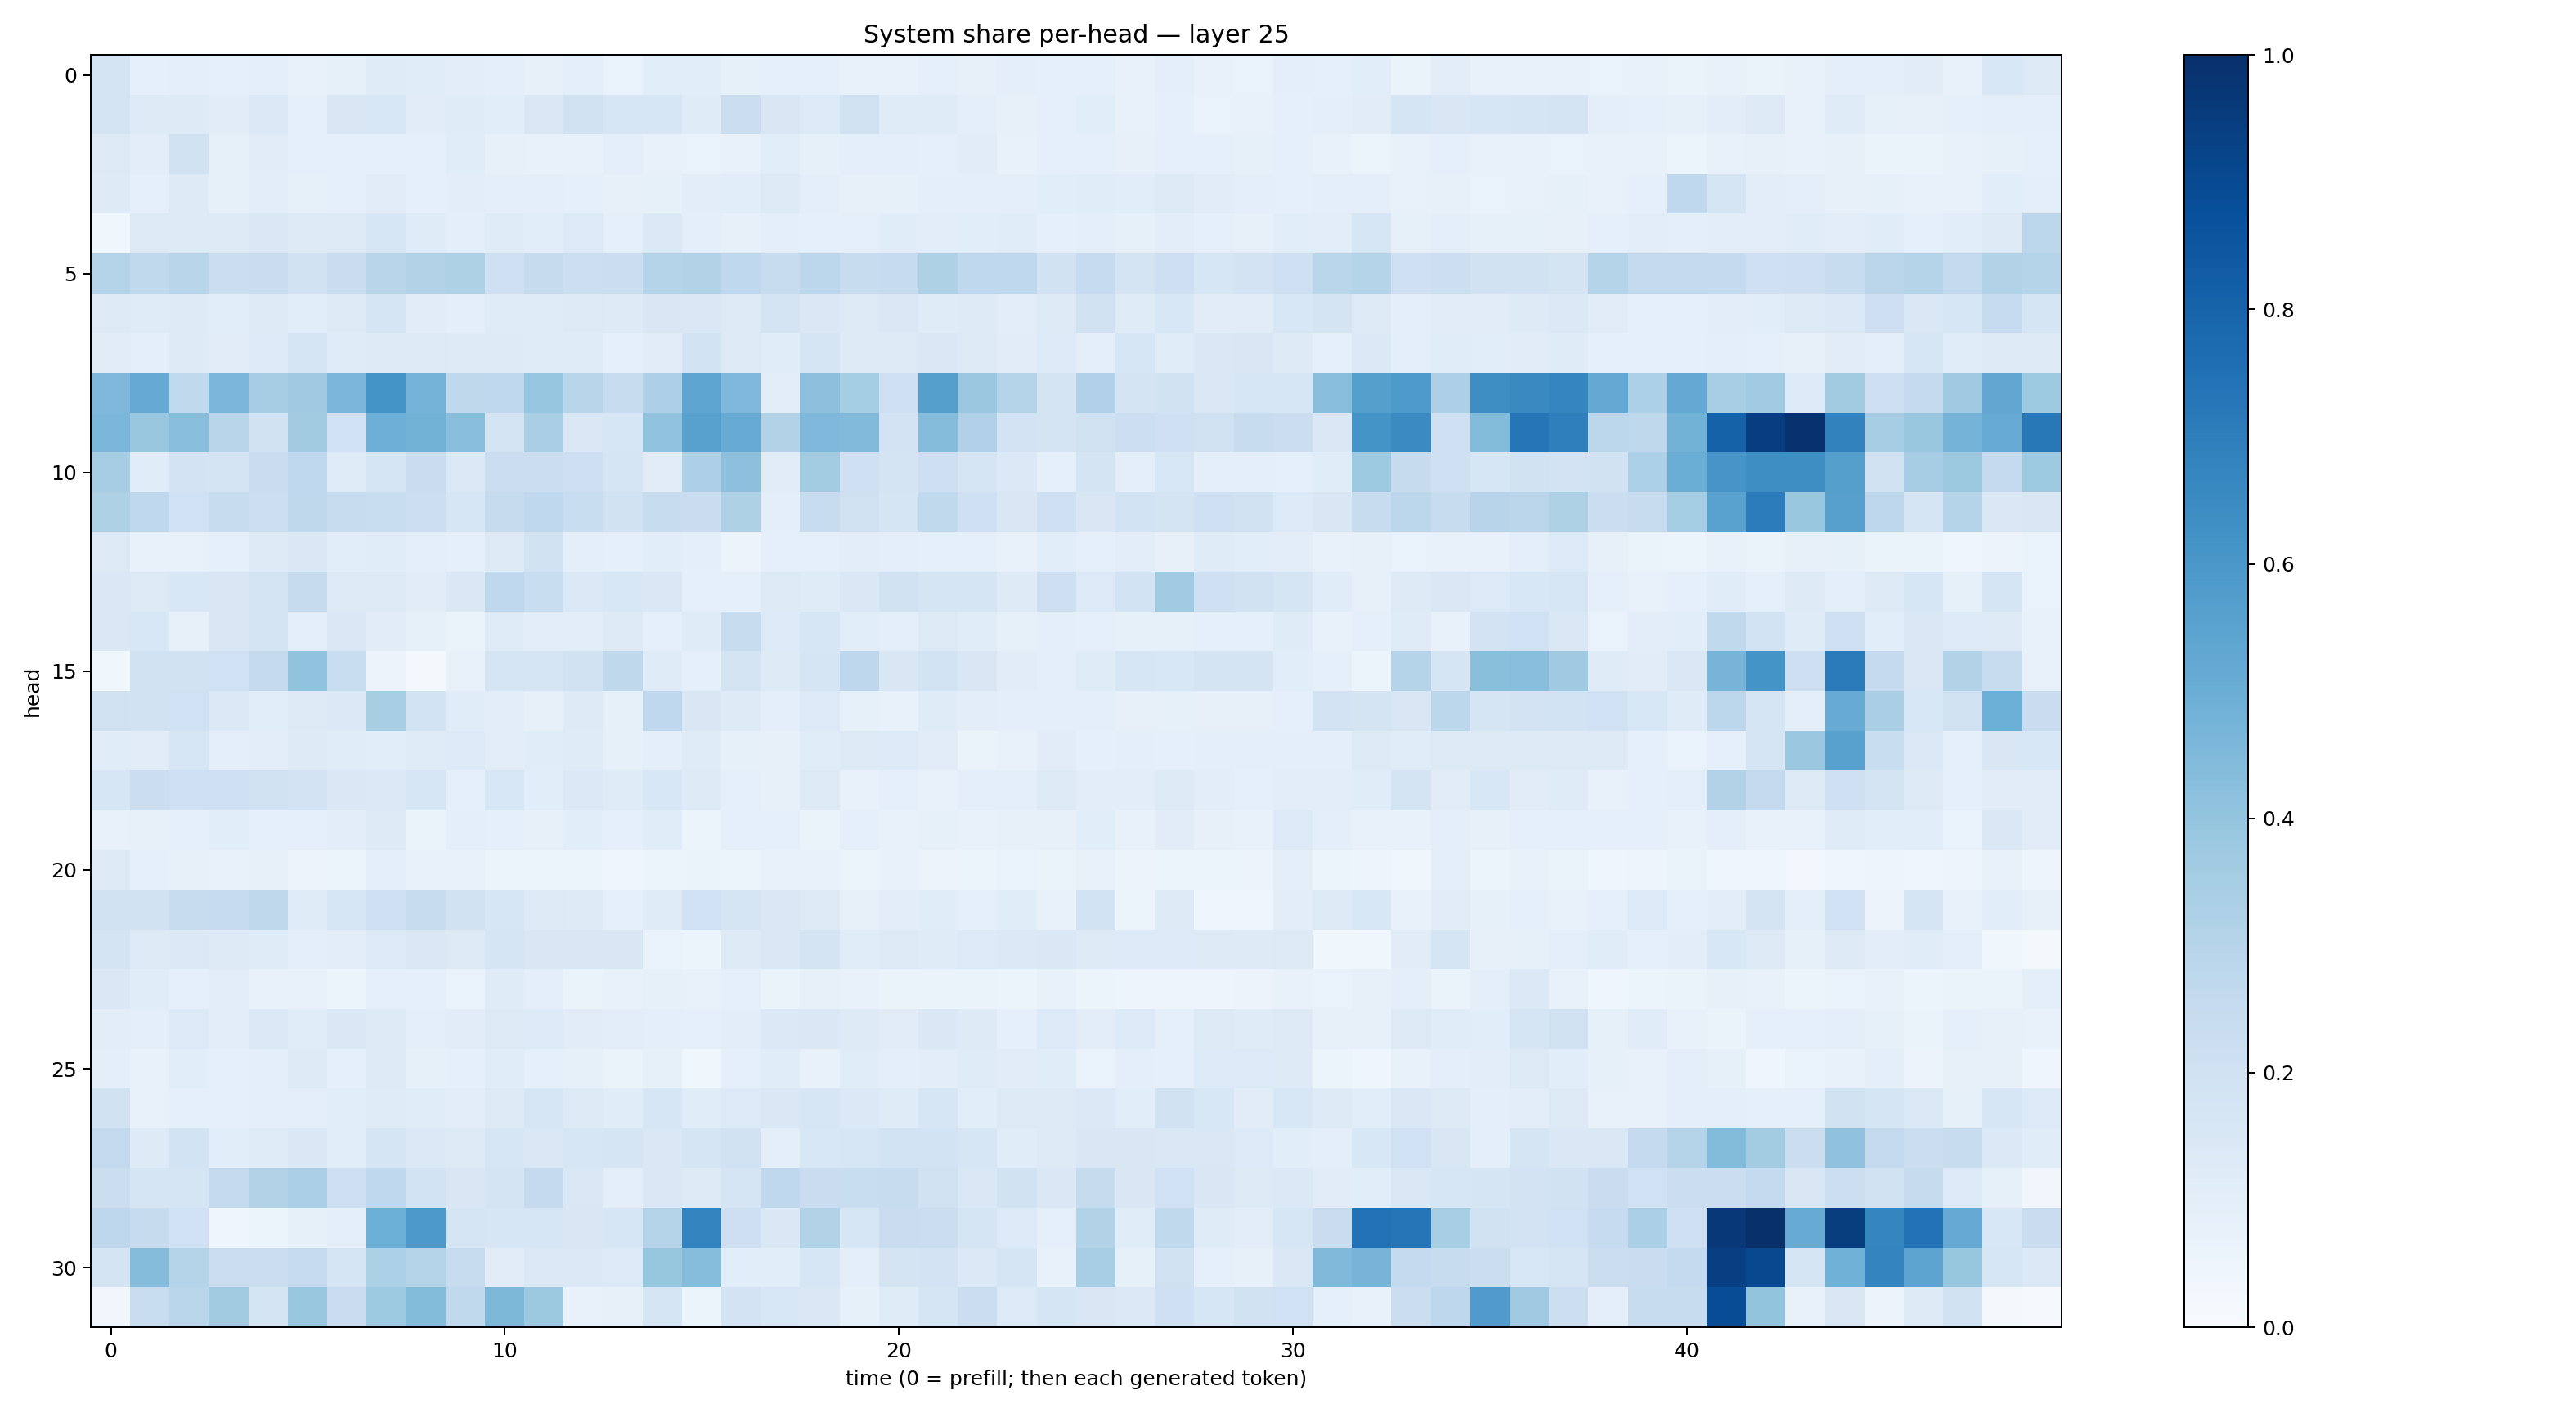

Data behind this chart, as committed beside it:
0.17539863, 0.092546076, 0.09707879, 0.08850345, 0.098446585, 0.0765708, 0.08382087, 0.11811328, 0.1153491, 0.10537884, 0.09691965, 0.08141238, 0.09614869, 0.06801409, 0.106560245, 0.108090945, 0.083254665, 0.08925176, 0.08926022, 0.07526372, 0.07687851, 0.09199514, 0.078417905, 0.09443971
0.1764, 0.1219, 0.1222, 0.1121, 0.1387, 0.09229, 0.1508, 0.1528, 0.1123, 0.1188, 0.1074, 0.1468, 0.1988, 0.1589, 0.161, 0.1209, 0.2221, 0.1519, 0.1362, 0.1977, 0.1179, 0.1207, 0.1015, 0.08188
0.1302, 0.1037, 0.1901, 0.08457, 0.1118, 0.09234, 0.08682, 0.08948, 0.0898, 0.1163, 0.08158, 0.07382, 0.07781, 0.09679, 0.07272, 0.0698, 0.07758, 0.1092, 0.08563, 0.09419, 0.09565, 0.09023, 0.1121, 0.07365
0.1248, 0.08696, 0.1229, 0.08572, 0.1019, 0.08409, 0.09216, 0.1099, 0.08711, 0.1046, 0.1009, 0.09432, 0.0913, 0.08035, 0.08525, 0.102, 0.106, 0.1302, 0.0939, 0.07824, 0.0828, 0.09746, 0.09684, 0.09863
0.0352, 0.1258, 0.1241, 0.1223, 0.1423, 0.1313, 0.1272, 0.1618, 0.1202, 0.09466, 0.1176, 0.1072, 0.1339, 0.09375, 0.1384, 0.1012, 0.07955, 0.1013, 0.0928, 0.09304, 0.1172, 0.1016, 0.1083, 0.115
0.3061, 0.2621, 0.2927, 0.2209, 0.2266, 0.1916, 0.2295, 0.2918, 0.3094, 0.3213, 0.2044, 0.2452, 0.2182, 0.2255, 0.2971, 0.3163, 0.2665, 0.2356, 0.2807, 0.236, 0.2477, 0.3235, 0.2682, 0.2657
0.1327, 0.1178, 0.1234, 0.1085, 0.1308, 0.1068, 0.1291, 0.1663, 0.1131, 0.09808, 0.1179, 0.1186, 0.1291, 0.1243, 0.15, 0.1439, 0.1316, 0.1723, 0.1441, 0.1275, 0.1447, 0.1187, 0.1235, 0.1052
0.1102, 0.1008, 0.1241, 0.1116, 0.1354, 0.1654, 0.1175, 0.1239, 0.1278, 0.1221, 0.1227, 0.1177, 0.1179, 0.09022, 0.1113, 0.1851, 0.1299, 0.1162, 0.1709, 0.1244, 0.1285, 0.147, 0.1283, 0.1101
0.4499, 0.5125, 0.2643, 0.4617, 0.3506, 0.3691, 0.4635, 0.6155, 0.4741, 0.2704, 0.2667, 0.3951, 0.2899, 0.2374, 0.3254, 0.5357, 0.4496, 0.1045, 0.4162, 0.352, 0.2109, 0.5632, 0.3809, 0.3062
0.4583, 0.3853, 0.4293, 0.2922, 0.1876, 0.3603, 0.203, 0.4947, 0.4803, 0.4293, 0.1766, 0.3372, 0.1481, 0.1581, 0.4032, 0.5559, 0.5085, 0.3151, 0.4497, 0.4417, 0.1815, 0.4347, 0.318, 0.181
0.3482, 0.1172, 0.1808, 0.1748, 0.2302, 0.2667, 0.1202, 0.1677, 0.2296, 0.1383, 0.2243, 0.2223, 0.2131, 0.1701, 0.11, 0.3252, 0.4176, 0.112, 0.3575, 0.2081, 0.1742, 0.2112, 0.1694, 0.1385
0.3206, 0.2685, 0.2013, 0.2365, 0.2149, 0.2721, 0.2366, 0.2317, 0.218, 0.1584, 0.2454, 0.2683, 0.2307, 0.193, 0.2351, 0.2277, 0.3233, 0.09604, 0.2383, 0.1957, 0.1699, 0.2644, 0.2079, 0.1493
0.1257, 0.07195, 0.07311, 0.09244, 0.1244, 0.1413, 0.1088, 0.1164, 0.09987, 0.08781, 0.1253, 0.1902, 0.1002, 0.08938, 0.1072, 0.09945, 0.05517, 0.0894, 0.08899, 0.1043, 0.09679, 0.09184, 0.09243, 0.07421
0.1463, 0.1306, 0.1533, 0.1497, 0.1773, 0.243, 0.1284, 0.1274, 0.1109, 0.1454, 0.2682, 0.2313, 0.1381, 0.1558, 0.1439, 0.09004, 0.09326, 0.129, 0.1203, 0.1421, 0.1929, 0.1718, 0.1694, 0.1214
0.1474, 0.1548, 0.07854, 0.1522, 0.1742, 0.09788, 0.1427, 0.1103, 0.08544, 0.06397, 0.1196, 0.1024, 0.1036, 0.1259, 0.08974, 0.1177, 0.2403, 0.1345, 0.1585, 0.1062, 0.09515, 0.1276, 0.1166, 0.084
0.03608, 0.1932, 0.1895, 0.2022, 0.2537, 0.4048, 0.233, 0.0585, 0.02001, 0.07221, 0.1648, 0.1709, 0.1893, 0.2708, 0.1194, 0.08981, 0.1724, 0.1226, 0.1715, 0.277, 0.1503, 0.1844, 0.1499, 0.1131
0.1959, 0.1876, 0.2004, 0.137, 0.1065, 0.1285, 0.1384, 0.3401, 0.1836, 0.1145, 0.1053, 0.07987, 0.1218, 0.0857, 0.2661, 0.1496, 0.1219, 0.09495, 0.1336, 0.08315, 0.07132, 0.1197, 0.1023, 0.1014
0.1155, 0.1126, 0.1618, 0.09665, 0.1053, 0.1214, 0.1138, 0.1085, 0.1185, 0.133, 0.1019, 0.1166, 0.1204, 0.08524, 0.09982, 0.1179, 0.08468, 0.08102, 0.1145, 0.1261, 0.1346, 0.1104, 0.06419, 0.07195
0.1571, 0.2249, 0.2045, 0.2097, 0.1876, 0.1805, 0.1464, 0.1384, 0.1598, 0.09062, 0.1549, 0.109, 0.1396, 0.1184, 0.1533, 0.1234, 0.0918, 0.07934, 0.1309, 0.07571, 0.08705, 0.07208, 0.1003, 0.1012
0.07172, 0.08098, 0.08935, 0.109, 0.08966, 0.08926, 0.1039, 0.1226, 0.06559, 0.09484, 0.08751, 0.08197, 0.1078, 0.0916, 0.1172, 0.06186, 0.08873, 0.09223, 0.06453, 0.08609, 0.07128, 0.08498, 0.07415, 0.08063
0.132, 0.09357, 0.08116, 0.07734, 0.07849, 0.05817, 0.06028, 0.1002, 0.07515, 0.07038, 0.06049, 0.05931, 0.05976, 0.04049, 0.0624, 0.06437, 0.06012, 0.07656, 0.07174, 0.06135, 0.07314, 0.05657, 0.05401, 0.06683
0.1952, 0.1904, 0.242, 0.2469, 0.2725, 0.121, 0.1597, 0.2046, 0.2389, 0.1917, 0.1569, 0.1286, 0.1249, 0.08966, 0.1193, 0.1998, 0.1717, 0.1421, 0.131, 0.08083, 0.1021, 0.1137, 0.08787, 0.1165
0.1763, 0.1282, 0.1381, 0.1261, 0.1193, 0.09838, 0.104, 0.1337, 0.1478, 0.1305, 0.1646, 0.1509, 0.1523, 0.1492, 0.06889, 0.05864, 0.1213, 0.1419, 0.1784, 0.1165, 0.1312, 0.1194, 0.1361, 0.1404
0.1415, 0.1136, 0.09224, 0.102, 0.07108, 0.07621, 0.06034, 0.08923, 0.08597, 0.06943, 0.1208, 0.09955, 0.06493, 0.07529, 0.08222, 0.07605, 0.09238, 0.06262, 0.08113, 0.07501, 0.06469, 0.06597, 0.0644, 0.05416
0.1048, 0.0999, 0.1353, 0.1033, 0.1386, 0.1162, 0.1438, 0.1234, 0.1013, 0.1102, 0.1302, 0.1344, 0.1107, 0.1016, 0.09927, 0.08647, 0.1055, 0.14, 0.1407, 0.1248, 0.111, 0.1475, 0.1231, 0.09033
0.1004, 0.07756, 0.109, 0.08954, 0.09666, 0.1232, 0.09366, 0.1219, 0.08243, 0.08788, 0.1164, 0.08898, 0.08442, 0.06622, 0.085, 0.03633, 0.08597, 0.1139, 0.07695, 0.1151, 0.0996, 0.1048, 0.1206, 0.1096
0.1907, 0.07274, 0.08962, 0.09184, 0.1, 0.09813, 0.1069, 0.121, 0.1141, 0.1017, 0.1251, 0.1593, 0.1299, 0.1142, 0.1636, 0.1147, 0.136, 0.1421, 0.1591, 0.1393, 0.1191, 0.1632, 0.1068, 0.1294
0.2613, 0.1234, 0.1856, 0.1073, 0.1187, 0.1424, 0.1069, 0.1675, 0.1369, 0.126, 0.1599, 0.1483, 0.1602, 0.1663, 0.1428, 0.1697, 0.194, 0.09666, 0.1535, 0.1603, 0.1847, 0.1852, 0.1601, 0.1165
0.226, 0.1652, 0.1706, 0.2544, 0.309, 0.3336, 0.2148, 0.2665, 0.1865, 0.1492, 0.1768, 0.2516, 0.1481, 0.09848, 0.1432, 0.1217, 0.167, 0.2664, 0.228, 0.2325, 0.2421, 0.1975, 0.1425, 0.1881
0.274, 0.2444, 0.1996, 0.04523, 0.05283, 0.08482, 0.09825, 0.4986, 0.592, 0.1658, 0.1625, 0.161, 0.1523, 0.1608, 0.3014, 0.6763, 0.214, 0.142, 0.3164, 0.1639, 0.2292, 0.2246, 0.1667, 0.1338
0.1739, 0.4347, 0.2982, 0.2234, 0.2264, 0.2495, 0.1657, 0.332, 0.3061, 0.2365, 0.1096, 0.1376, 0.1394, 0.1342, 0.3931, 0.4314, 0.1081, 0.1081, 0.1597, 0.1011, 0.1771, 0.1797, 0.137, 0.1712
0.03383, 0.233, 0.2861, 0.3617, 0.175, 0.3872, 0.2293, 0.3744, 0.4385, 0.264, 0.456, 0.3785, 0.07637, 0.07891, 0.1716, 0.05384, 0.1827, 0.1549, 0.1444, 0.08347, 0.1184, 0.1655, 0.2213, 0.1362
